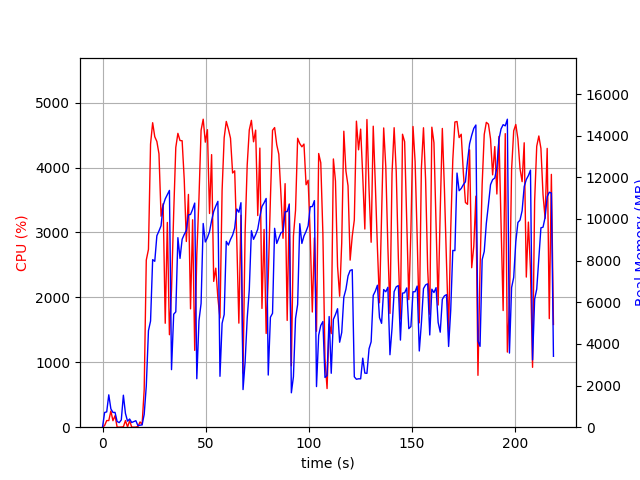

The table this chart was drawn from, first rows:
elapsed_time, nproc, cpu, mem_real, mem_virtual
4.315376281738281e-05, 1, 0.0, 8.68, 2401
1.007, 10, 25.8, 707.6, 3513
2.015, 4, 102.2, 734.9, 2789
3.023, 11, 102.1, 1554, 6009
4.032, 4, 249.5, 882.1, 2958
5.042, 3, 100.1, 707.2, 2361
6.05, 4, 177.3, 711.8, 3046
7.06, 3, 2.0, 274.4, 1839
8.069, 3, 1.0, 220.3, 1777
9.08, 3, 2.0, 346.3, 1893
10.09, 13, 5.9, 1537, 5885
11.1, 5, 102.1, 660, 2756
12.11, 3, 3.0, 288.7, 1881
13.12, 3, 99.2, 392.3, 2005
14.13, 3, 2.0, 226.6, 1819
15.14, 3, 0.0, 266.5, 1864
16.15, 3, 1.0, 311.8, 1903
17.15, 2, 10.9, 73.04, 3298
18.16, 1, 81.3, 96.88, 710.3
19.17, 2, 42.6, 109.1, 245.2
20.18, 1, 578.8, 615.4, 6141
21.19, 1, 2574, 1970, 9189
22.25, 1, 2739, 4636, 11097
23.26, 1, 4361, 5098, 11097
24.28, 1, 4690, 8048, 19467
25.31, 1, 4474, 7966, 20179
26.32, 1, 4402, 9194, 20179
27.34, 1, 4212, 9422, 20243
28.35, 1, 3250, 9673, 20243
29.36, 1, 3444, 10649, 20323
30.38, 1, 1601, 10965, 20323
31.4, 1, 3154, 11163, 20323
32.41, 1, 1424, 11372, 20323
33.42, 1, 2114, 2764, 20419
34.48, 1, 3300, 5426, 20419
35.49, 1, 4310, 5538, 20419
36.51, 1, 4527, 9102, 20866
37.54, 1, 4416, 8107, 21133
38.56, 1, 4413, 9024, 21133
39.58, 1, 3816, 9255, 21133
40.61, 1, 2861, 9448, 21133
41.62, 1, 3586, 10199, 21133
42.64, 1, 1823, 10215, 21133
43.64, 1, 3195, 10461, 21133
44.66, 1, 1184, 10763, 21133
45.67, 1, 2660, 2328, 21133
46.73, 1, 3537, 5122, 21133
47.75, 1, 4574, 5941, 21133
48.77, 1, 4745, 9783, 21497
49.8, 1, 4391, 8896, 21497
50.82, 1, 4583, 9102, 21497
51.84, 1, 3292, 9389, 21497
52.85, 1, 4199, 9924, 21497
53.86, 1, 2246, 10363, 21497
54.87, 1, 2450, 10622, 21497
55.89, 1, 1990, 10848, 21497
56.9, 1, 1682, 2444, 21497
57.93, 1, 3647, 4986, 21497
58.94, 1, 4460, 5409, 21497
59.96, 1, 4710, 8925, 21611
... 156 more rows
